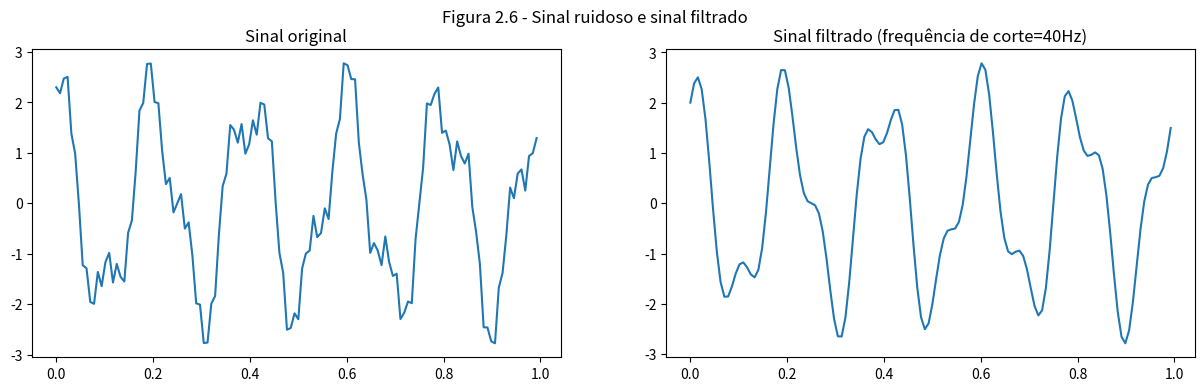
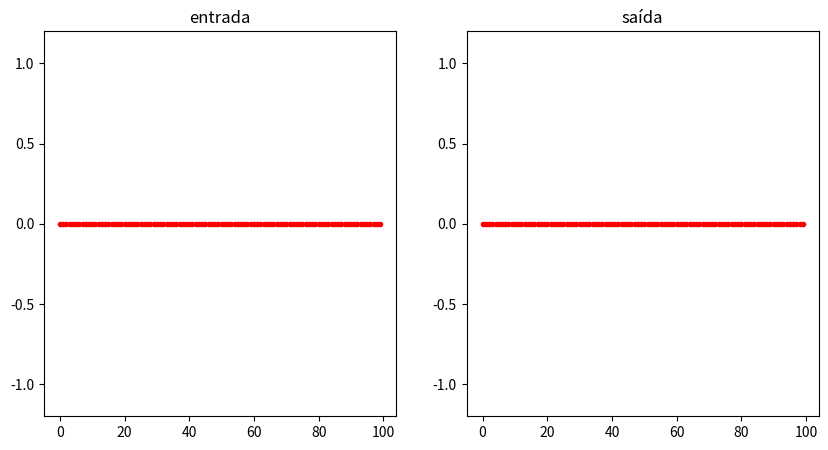
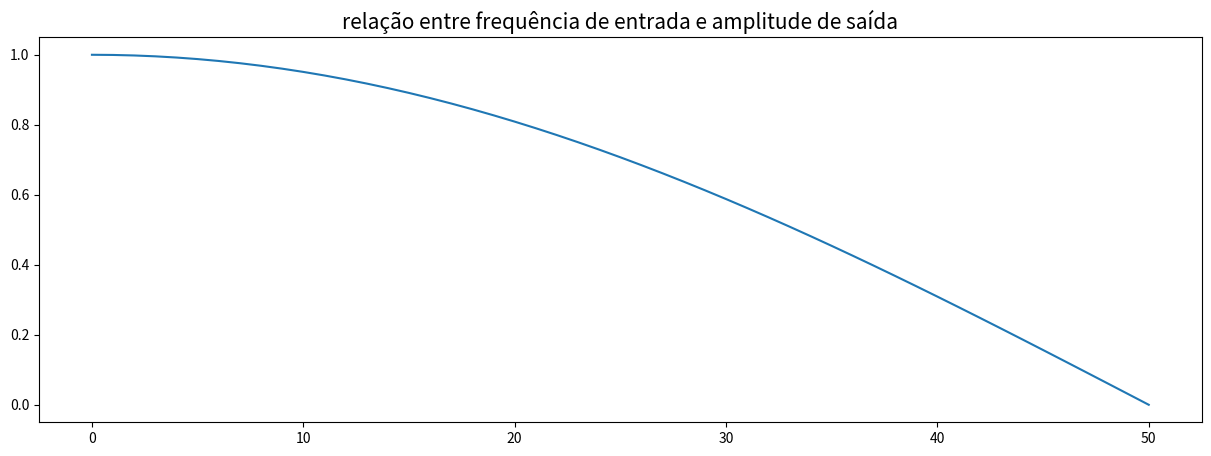
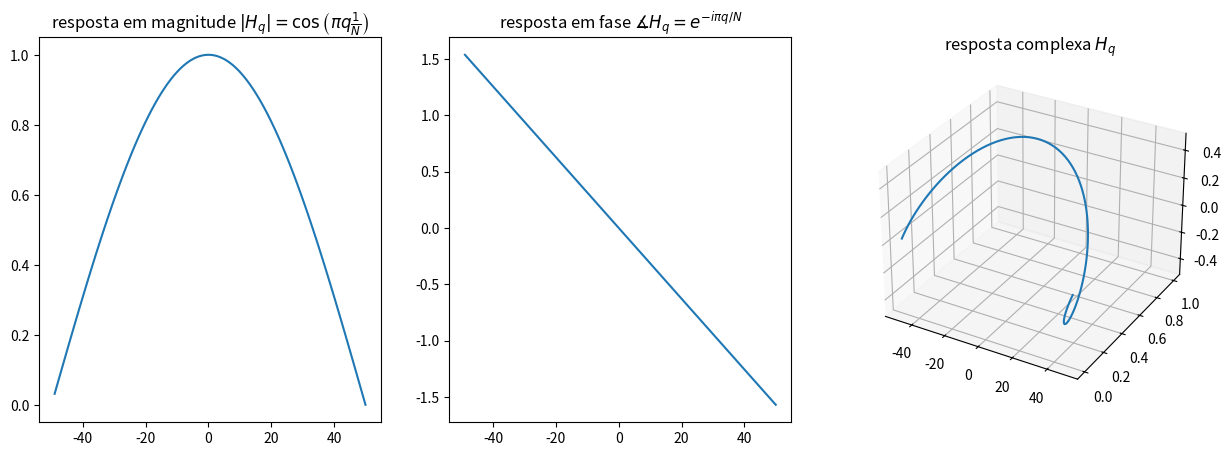
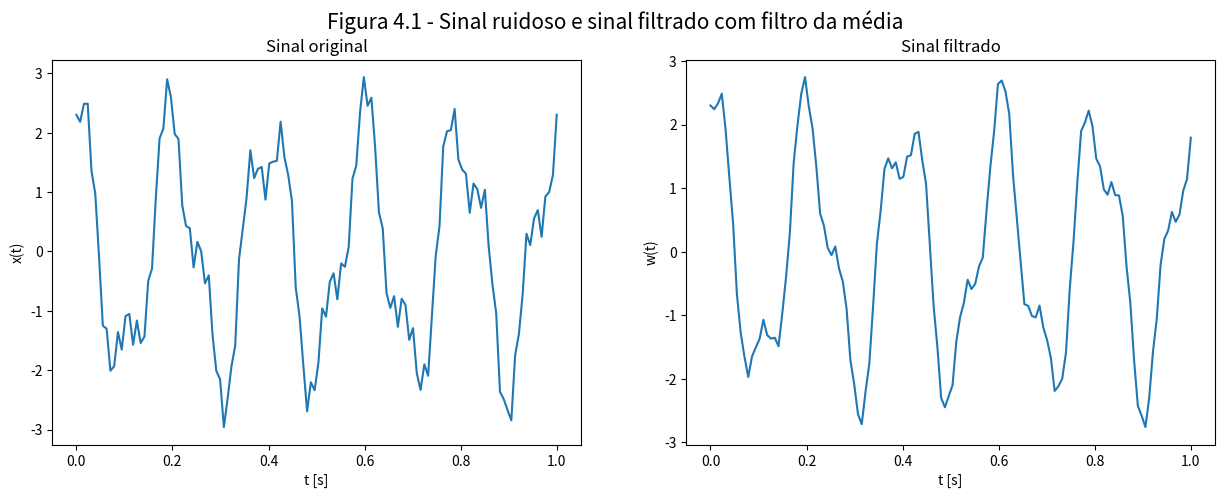
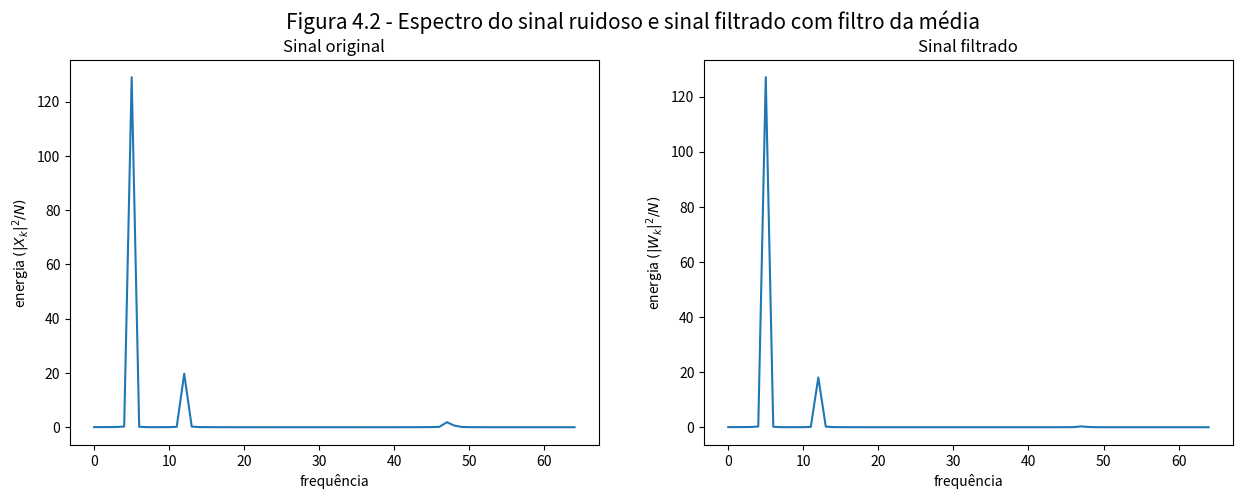
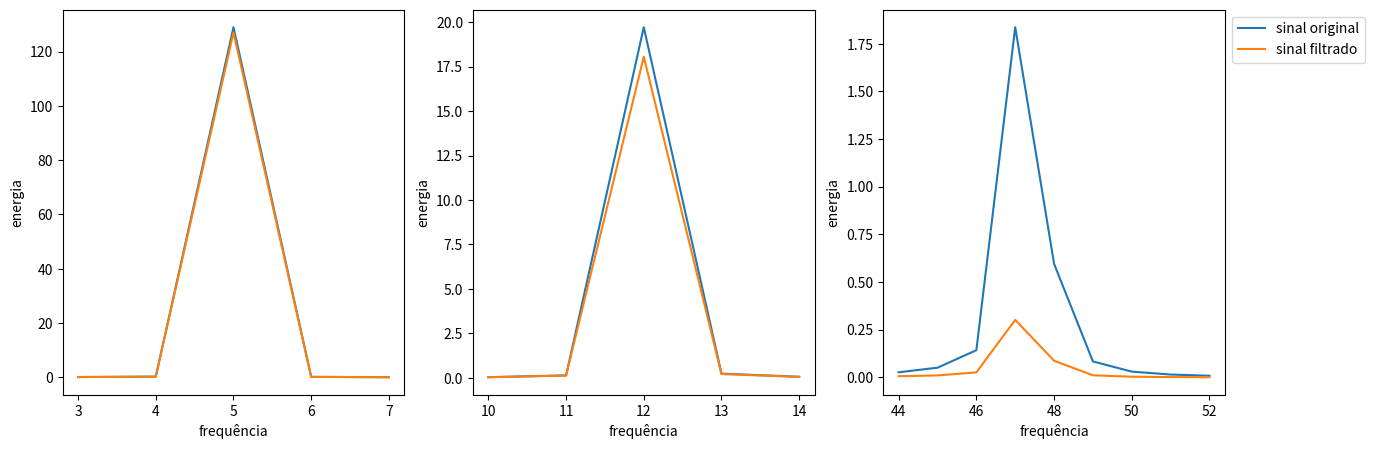

These charts were generated, in order, by the following Python code:
import math as m
import time
import numpy as np
import matplotlib.pyplot as plt
from mpl_toolkits.mplot3d import Axes3D

T = 1; N = 128; t = np.arange(0, T, 1/N)
x = 2*np.cos(2*m.pi*5*t) + 0.8*np.sin(2*m.pi*12*t) + 0.3*np.cos(2*m.pi*47*t)
X = np.fft.fft(x); W = X; k0 = 40; W[k0:N-k0:1] *= 0; w = np.real(np.fft.ifft(W))

f, ax = plt.subplots(1,2,figsize=(15,4))
ax[0].set_title("Sinal original");ax[0].plot(t,x)
ax[1].set_title("Sinal filtrado (frequência de corte=40Hz)");ax[1].plot(t,w)
f.suptitle("Figura 2.6 - Sinal ruidoso e sinal filtrado");plt.show()

def entrada_saida_filtro(q,k,line1,line2,fig):
    # x(k) é a q-ésima função "básica"
    x = np.sin(2*m.pi*q*k/N)
    w = 0.5*np.roll(x,1)+0.5*x
    # Mostra a saída do filtro para cada função básica.
    # Observe como a amplitude diminui e a fase inicial
    # também varia.
    line1.set_ydata(x)
    line2.set_ydata(w)
    fig.canvas.draw()
    plt.show()
    time.sleep(0.25)
    # W contém a resposta em magnitude (ou seja, o fator de
    # escala) do filtro para as funções "básicas".
    return np.linalg.norm(w)/np.linalg.norm(x)

# animação com entradas senoidais e saídas do filtro da média (ver no jupyter)
%matplotlib notebook
N=100;k=np.arange(0,N);W=[1]+[0]*(N//2)
fig , ax = plt.subplots(1,2, figsize=(10,5))
ax[0].set_title("entrada");ax[1].set_title("saída")
ax[0].set_ylim([-1.2,1.2]);ax[1].set_ylim([-1.2,1.2])
w = 0*k;line1, = ax[0].plot(k, w, 'r.');line2, = ax[1].plot(k, w, 'r.')
for q in range(1,N//2+1):
    W[q] = entrada_saida_filtro(q,k,line1,line2,fig)
W[N//2] = 0 # corrige a última magnitude

%matplotlib inline
plt.figure(figsize=(15,5));plt.plot(W);
plt.title("relação entre frequência de entrada e amplitude de saída", fontsize=15)
plt.show()

q = np.arange(-N/2+1,+N/2+1);Hq = np.cos(m.pi*q/N)*np.exp(-1j*m.pi*q/N)
fig = plt.figure(figsize=(15,5))
ax = fig.add_subplot(1, 3, 1);ax.plot(q,np.abs(Hq));ax.set_title(r"resposta em magnitude $|H_q| = \cos\left(\pi q\frac{1}{N}\right)$")
ax = fig.add_subplot(1, 3, 2);ax.plot(q,np.angle(Hq));ax.set_title(r"resposta em fase $\measuredangle H_q = e^{-i\pi q/N}$")
ax = fig.add_subplot(1, 3, 3, projection='3d');ax.plot3D(q,Hq.real,Hq.imag);ax.set_title(r"resposta complexa $H_q$")
plt.show()

T=1;N=128;t=np.linspace(0,T,N);x = 2*np.cos(2*m.pi*5*t) + 0.8*np.sin(2*m.pi*12*t) + 0.3*np.cos(2*m.pi*47*t)
w = 0.5*(x+np.roll(x,1)) # saída do filtro da média.
fig, ax = plt.subplots(1,2,figsize=(15,5))
ax[0].set_title("Sinal original");ax[0].plot(t,x);ax[0].set_xlabel('t [s]');ax[0].set_ylabel('x(t)')
ax[1].set_title("Sinal filtrado");ax[1].plot(t,w);ax[1].set_xlabel('t [s]');ax[1].set_ylabel('w(t)')
fig.suptitle("Figura 4.1 - Sinal ruidoso e sinal filtrado com filtro da média", fontsize=15)
plt.show()

X = np.fft.fft(x);c = X/N;E = N*abs(c)**2
W = np.fft.fft(w);d = W/N;F = N*abs(d)**2
fig, ax = plt.subplots(1,2,figsize=(15,5))
ax[0].set_title("Sinal original");ax[0].plot(E[:N//2+1]);ax[0].set_xlabel('frequência');ax[0].set_ylabel('energia $(|X_k|^2/N)$')
ax[1].set_title("Sinal filtrado");ax[1].plot(F[:N//2+1]);ax[1].set_xlabel('frequência');ax[1].set_ylabel('energia $(|W_k|^2/N)$')
fig.suptitle("Figura 4.2 - Espectro do sinal ruidoso e sinal filtrado com filtro da média", fontsize=15)
plt.show()

# Como é difícil observar as diferenças dos espectros,
# as 3 figuras a seguir fazem um zoom dos 3 picos dos
# espectros de x (sinal original) e w (sinal filtrado)
fig, ax = plt.subplots(1, 3, figsize=(15,5))
ax[0].plot(np.arange(3,8),E[3:8], label='sinal original');ax[0].plot(np.arange(3,8),F[3:8], label='sinal filtrado')
ax[1].plot(np.arange(10,15),E[10:15], label='sinal original');ax[1].plot(np.arange(10,15),F[10:15], label='sinal filtrado')
ax[2].plot(np.arange(44,53),E[44:53], label='sinal original');ax[2].plot(np.arange(44,53),F[44:53], label='sinal filtrado')
ax[0].set_xlabel('frequência');ax[1].set_xlabel('frequência');ax[2].set_xlabel('frequência')
ax[0].set_ylabel('energia');ax[1].set_ylabel('energia');ax[2].set_ylabel('energia')
plt.legend(loc='upper left', bbox_to_anchor=(1, 1))
plt.show()